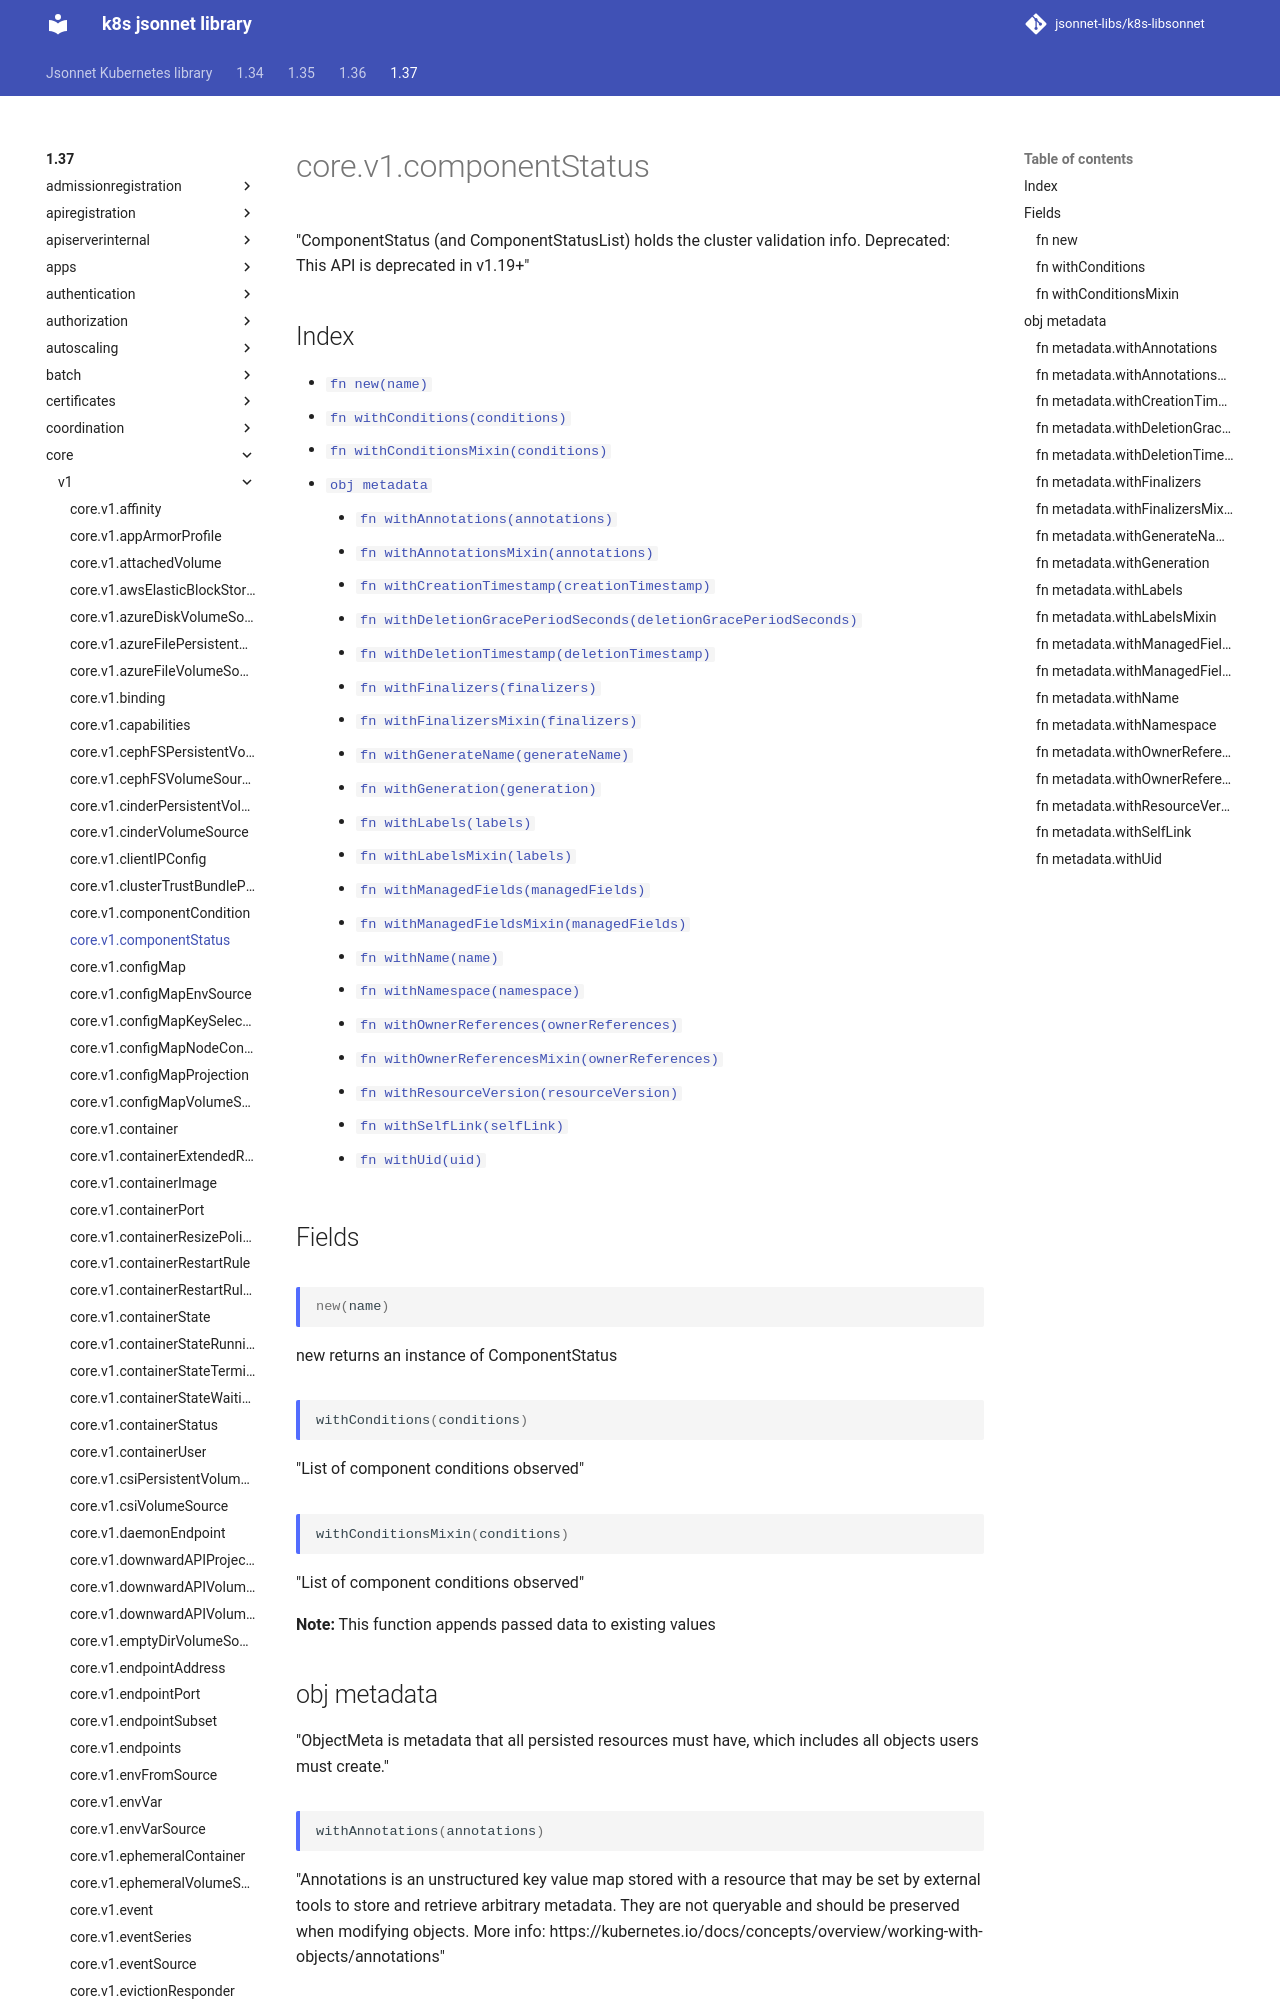

repository: jsonnet-libs/k8s-libsonnet · page: 1.37/core/v1/componentStatus/index.html · generator: mkdocs

---
permalink: /1.37/core/v1/componentStatus/
---

# core.v1.componentStatus

"ComponentStatus (and ComponentStatusList) holds the cluster validation info. Deprecated: This API is deprecated in v1.19+"

## Index

* [`fn new(name)`](#fn-new)
* [`fn withConditions(conditions)`](#fn-withconditions)
* [`fn withConditionsMixin(conditions)`](#fn-withconditionsmixin)
* [`obj metadata`](#obj-metadata)
  * [`fn withAnnotations(annotations)`](#fn-metadatawithannotations)
  * [`fn withAnnotationsMixin(annotations)`](#fn-metadatawithannotationsmixin)
  * [`fn withCreationTimestamp(creationTimestamp)`](#fn-metadatawithcreationtimestamp)
  * [`fn withDeletionGracePeriodSeconds(deletionGracePeriodSeconds)`](#fn-metadatawithdeletiongraceperiodseconds)
  * [`fn withDeletionTimestamp(deletionTimestamp)`](#fn-metadatawithdeletiontimestamp)
  * [`fn withFinalizers(finalizers)`](#fn-metadatawithfinalizers)
  * [`fn withFinalizersMixin(finalizers)`](#fn-metadatawithfinalizersmixin)
  * [`fn withGenerateName(generateName)`](#fn-metadatawithgeneratename)
  * [`fn withGeneration(generation)`](#fn-metadatawithgeneration)
  * [`fn withLabels(labels)`](#fn-metadatawithlabels)
  * [`fn withLabelsMixin(labels)`](#fn-metadatawithlabelsmixin)
  * [`fn withManagedFields(managedFields)`](#fn-metadatawithmanagedfields)
  * [`fn withManagedFieldsMixin(managedFields)`](#fn-metadatawithmanagedfieldsmixin)
  * [`fn withName(name)`](#fn-metadatawithname)
  * [`fn withNamespace(namespace)`](#fn-metadatawithnamespace)
  * [`fn withOwnerReferences(ownerReferences)`](#fn-metadatawithownerreferences)
  * [`fn withOwnerReferencesMixin(ownerReferences)`](#fn-metadatawithownerreferencesmixin)
  * [`fn withResourceVersion(resourceVersion)`](#fn-metadatawithresourceversion)
  * [`fn withSelfLink(selfLink)`](#fn-metadatawithselflink)
  * [`fn withUid(uid)`](#fn-metadatawithuid)

## Fields

### fn new

```ts
new(name)
```

new returns an instance of ComponentStatus

### fn withConditions

```ts
withConditions(conditions)
```

"List of component conditions observed"

### fn withConditionsMixin

```ts
withConditionsMixin(conditions)
```

"List of component conditions observed"

**Note:** This function appends passed data to existing values

## obj metadata

"ObjectMeta is metadata that all persisted resources must have, which includes all objects users must create."

### fn metadata.withAnnotations

```ts
withAnnotations(annotations)
```

"Annotations is an unstructured key value map stored with a resource that may be set by external tools to store and retrieve arbitrary metadata. They are not queryable and should be preserved when modifying objects. More info: https://kubernetes.io/docs/concepts/overview/working-with-objects/annotations"

### fn metadata.withAnnotationsMixin

```ts
withAnnotationsMixin(annotations)
```

"Annotations is an unstructured key value map stored with a resource that may be set by external tools to store and retrieve arbitrary metadata. They are not queryable and should be preserved when modifying objects. More info: https://kubernetes.io/docs/concepts/overview/working-with-objects/annotations"

**Note:** This function appends passed data to existing values

### fn metadata.withCreationTimestamp

```ts
withCreationTimestamp(creationTimestamp)
```

"Time is a wrapper around time.Time which supports correct marshaling to YAML and JSON.  Wrappers are provided for many of the factory methods that the time package offers."
